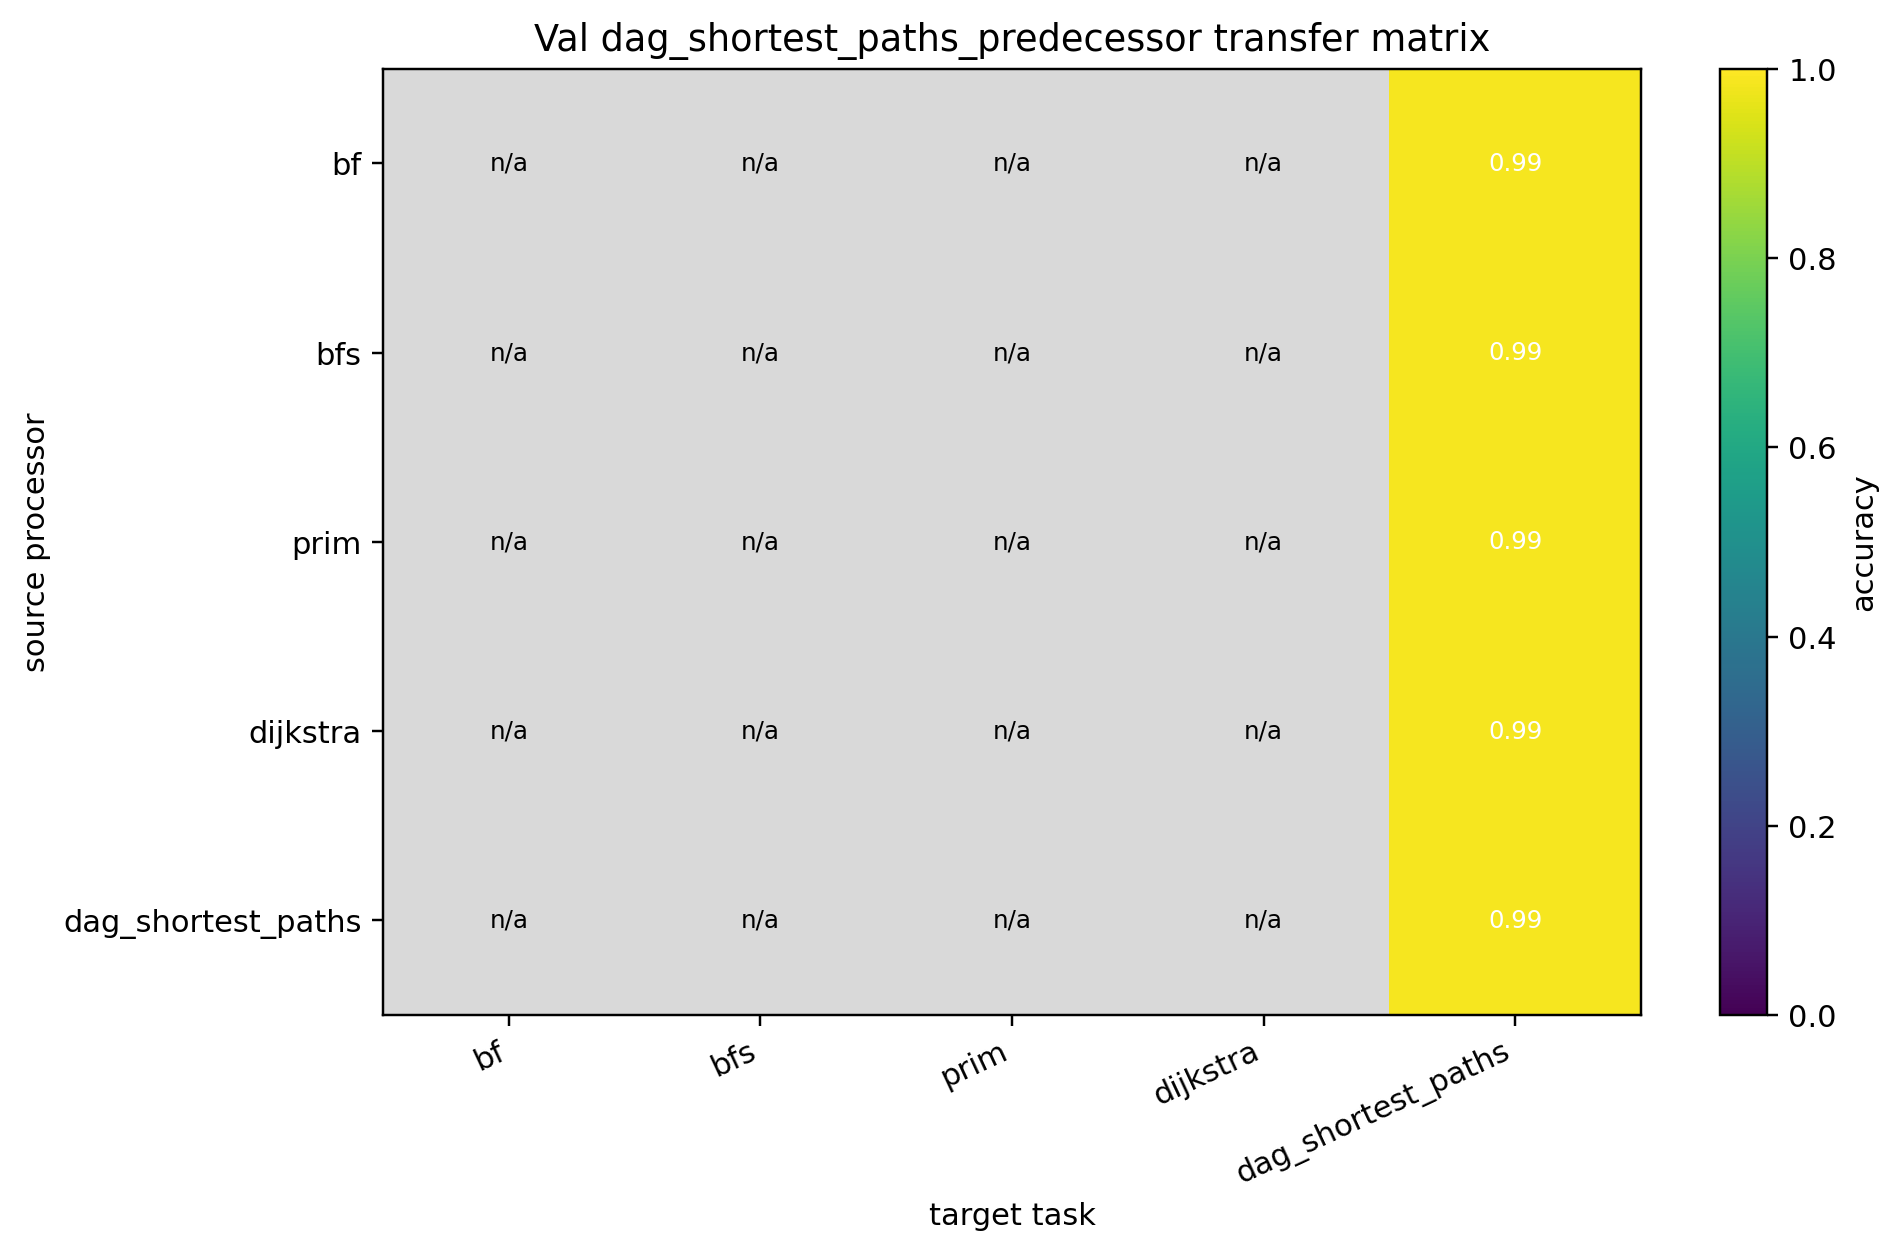

Values plotted in this chart, from the file beside it:
source, bf, bfs, prim, dijkstra, dag_shortest_paths
bf, , , , , 0.9868
bfs, , , , , 0.987
prim, , , , , 0.9851
dijkstra, , , , , 0.9858
dag_shortest_paths, , , , , 0.9874
